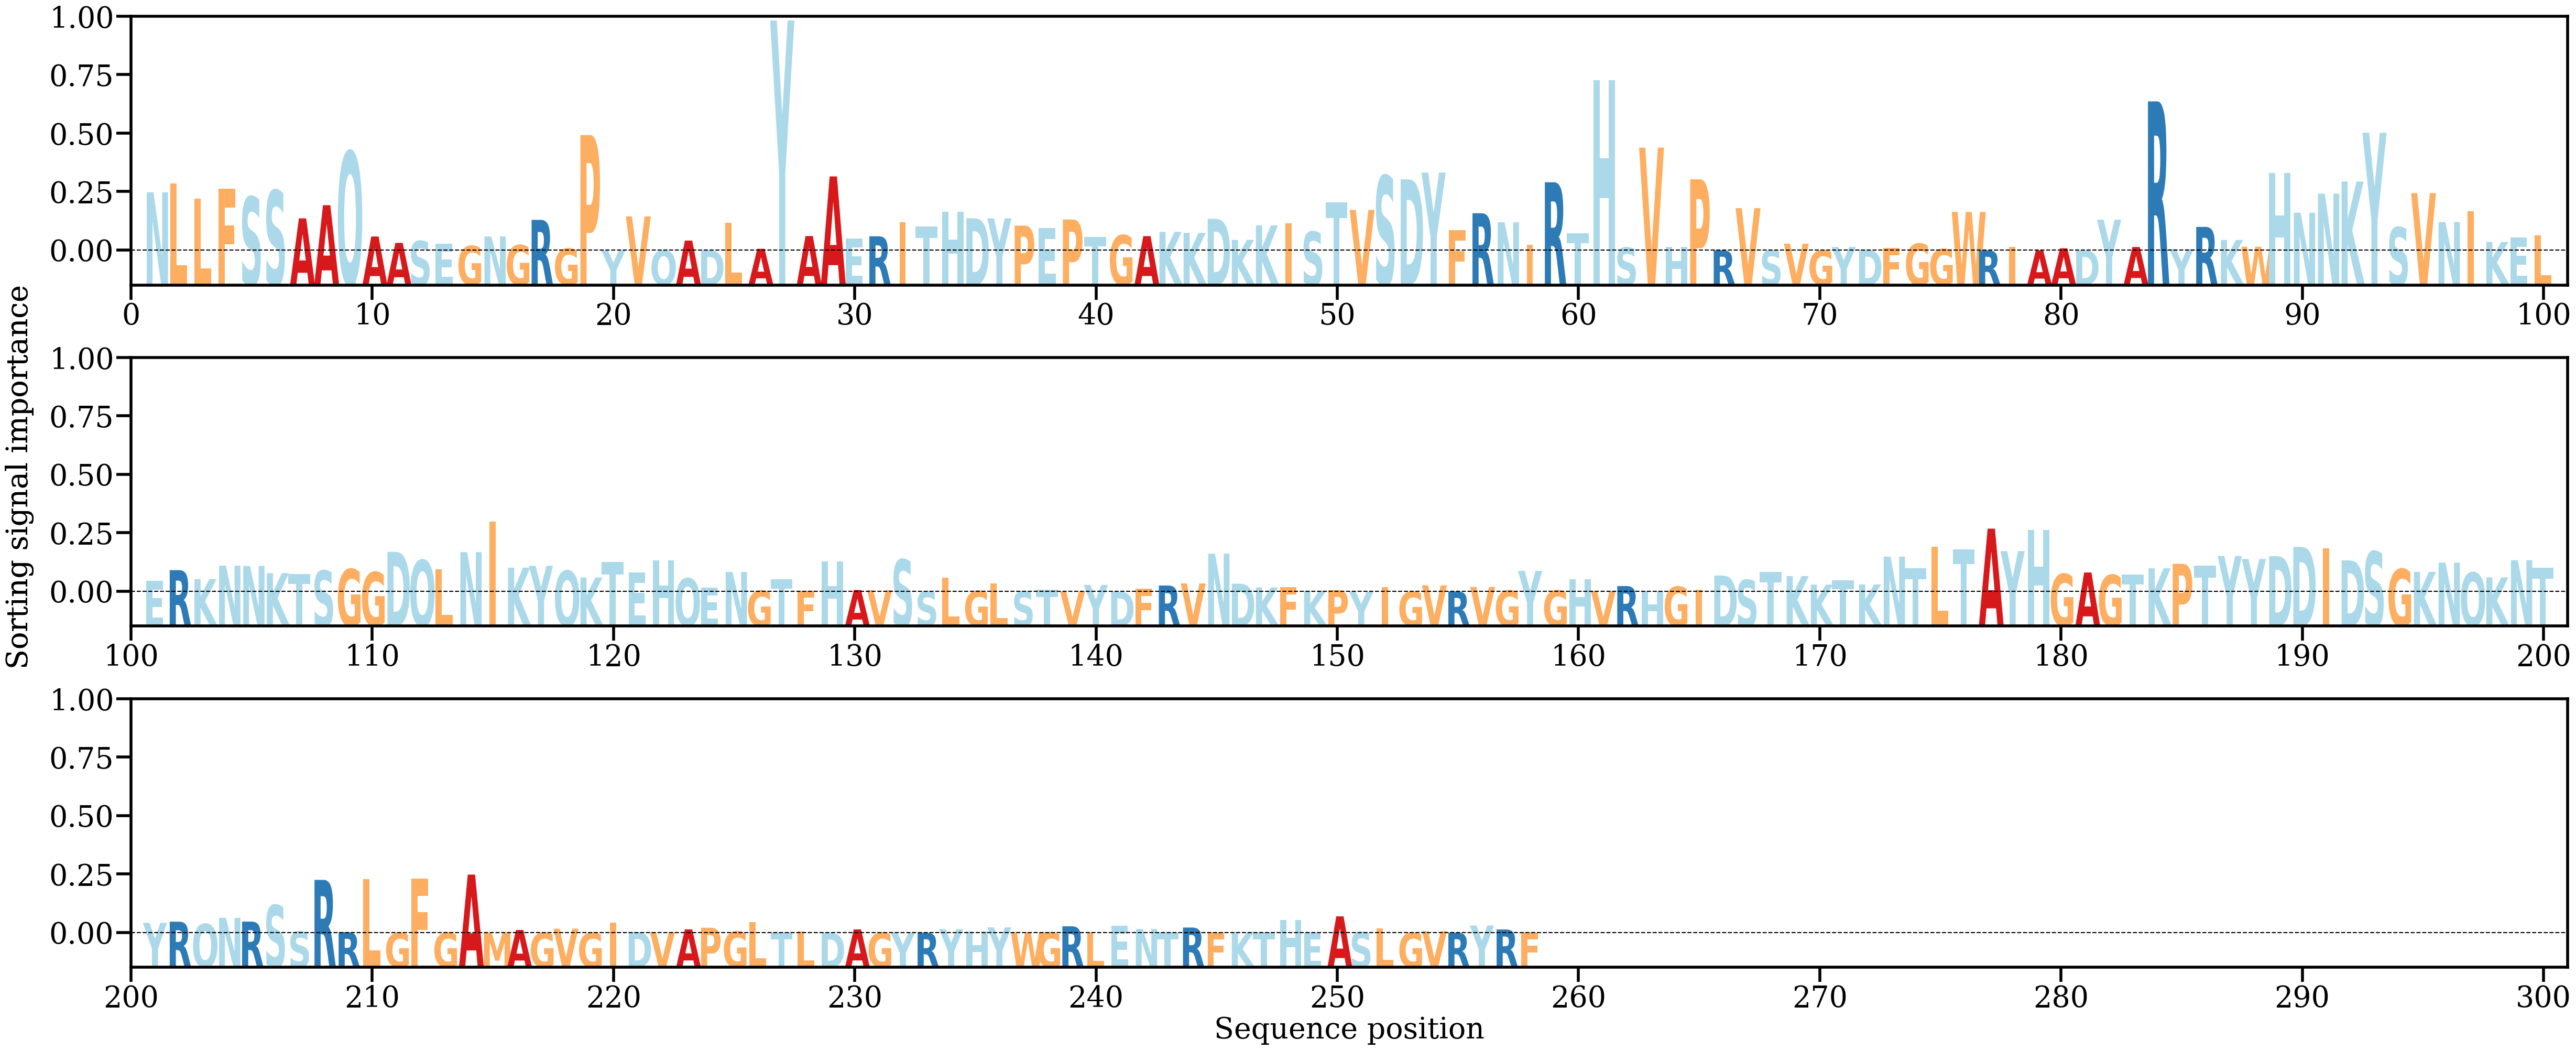

The data file committed next to this chart (first rows):
AA, Alpha
N, [0.01046358]
L, [0.0120891]
L, [0.00926683]
F, [0.01111536]
S, [0.0096472]
S, [0.01081443]
A, [0.00576882]
A, [0.00813882]
Q, [0.01779547]
A, [0.00251018]
A, [0.00135988]
S, [0.00170182]
E, [0.00118317]
G, [0.00082053]
N, [0.00251495]
G, [0.0009616]
R, [0.00550285]
G, [0.00034358]
P, [0.02074874]
Y, [2.6148478e-05]
V, [0.00611408]
Q, [2.3077353e-05]
A, [0.00177715]
D, [3.7120823e-05]
L, [0.00500945]
A, [0.00029938]
Y, [0.04135962]
A, [0.002593]
A, [0.01331658]
E, [0.00214664]
R, [0.00254607]
I, [0.00510804]
T, [0.00427847]
H, [0.00699402]
D, [0.00578734]
Y, [0.00577867]
P, [0.00446212]
E, [0.00401853]
P, [0.00556973]
T, [0.00246094]
G, [0.00273983]
A, [0.00257549]
K, [0.00333415]
K, [0.00314944]
D, [0.00569168]
K, [0.00190405]
K, [0.00450354]
I, [0.00483874]
S, [0.00337091]
T, [0.00868909]
V, [0.00729406]
S, [0.01342433]
D, [0.01278571]
Y, [0.0140081]
F, [0.00367434]
R, [0.00669368]
N, [0.0050618]
I, [0.00099342]
R, [0.01226528]
T, [0.0030997]
... 198 more rows
